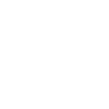
t = 0.00 s
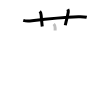
t = 3.25 s
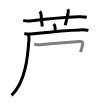
t = 6.50 s
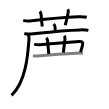
t = 9.50 s
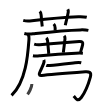
t = 12.75 s
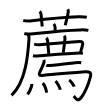
t = 16.00 s

The animated SVG that drew these frames (rendered in a browser with its animation timeline set to each time). Animation: 16 SMIL elements (animate=16); one cycle of 16.00 s.

<svg width="109px" height="109px" viewBox="0 0 px 109px" xmlns="http://www.w3.org/2000/svg" xmlns:xlink="http://www.w3.org/1999/xlink" xml:space="preserve" version="1.1"  baseProfile="full">
<path d="M23.25,20.33c2.75,0.79,6.05,0.62,8.64,0.31c12.86-1.52,34.15-3.46,46.5-3.95c2.71-0.11,5.71-0.04,8.36,0.61" style="fill:none;stroke:black;stroke-width:3;opacity:0">
  <animate attributeType="CSS" attributeName="opacity" from="0" to="1" begin="0s" dur="1s" repeatCount="0" fill="freeze" />
</path>
<path d="M39.77,11.4c1.04,1.04,1.27,2.23,1.39,3.83c0.47,6.27,0.87,9.4,1.09,11.31" style="fill:none;stroke:black;stroke-width:3;opacity:0">
  <animate attributeType="CSS" attributeName="opacity" from="0" to="1" begin="1s" dur="1s" repeatCount="0" fill="freeze" />
</path>
<path d="M67.79,9.21c0.58,1.17,0.62,2.14,0.44,3.13c-1.06,5.77-1.79,7.41-2.94,12.85" style="fill:none;stroke:black;stroke-width:3;opacity:0">
  <animate attributeType="CSS" attributeName="opacity" from="0" to="1" begin="2s" dur="1s" repeatCount="0" fill="freeze" />
</path>
<path d="M53.72,23.97c1.15,1.15,1.45,1.9,1.45,4.08c0,0.72-0.04,1.55-0.04,2.57" style="fill:none;stroke:black;stroke-width:3;opacity:0">
  <animate attributeType="CSS" attributeName="opacity" from="0" to="1" begin="3s" dur="1s" repeatCount="0" fill="freeze" />
</path>
<path d="M24.34,33.43c2.78,0.69,5.89,0.64,8.66,0.33c14.87-1.64,30.25-3.44,47.25-3.87c2.74-0.07,5.43-0.11,8.13,0.46" style="fill:none;stroke:black;stroke-width:3;opacity:0">
  <animate attributeType="CSS" attributeName="opacity" from="0" to="1" begin="4s" dur="1s" repeatCount="0" fill="freeze" />
</path>
<path d="M27.88,34.5c1.06,1.06,1.26,2.38,1.11,4.46C28,53,26.25,81.75,11.56,95.38" style="fill:none;stroke:black;stroke-width:3;opacity:0">
  <animate attributeType="CSS" attributeName="opacity" from="0" to="1" begin="5s" dur="1s" repeatCount="0" fill="freeze" />
</path>
<path d="M34.19,44.14c1.95,0.61,3.59,0.69,5.62,0.52c15.43-1.29,35.48-2.85,39.4-3.11c2.93-0.19,3.97,0.9,3.44,3.09c-0.98,4.04-1.4,4.98-2.07,7.52" style="fill:none;stroke:black;stroke-width:3;opacity:0">
  <animate attributeType="CSS" attributeName="opacity" from="0" to="1" begin="6s" dur="1s" repeatCount="0" fill="freeze" />
</path>
<path d="M46.33,37.92c0.88,0.88,1.17,2.08,1.29,3.12c0.09,0.82,0.66,7.24,1.14,12.84" style="fill:none;stroke:black;stroke-width:3;opacity:0">
  <animate attributeType="CSS" attributeName="opacity" from="0" to="1" begin="7s" dur="1s" repeatCount="0" fill="freeze" />
</path>
<path d="M64.19,35.78c0.68,0.85,0.93,1.85,0.79,3.12c-0.4,3.6-0.93,8.18-1.66,13.78" style="fill:none;stroke:black;stroke-width:3;opacity:0">
  <animate attributeType="CSS" attributeName="opacity" from="0" to="1" begin="8s" dur="1s" repeatCount="0" fill="freeze" />
</path>
<path d="M32.94,55.72c2.81,0.53,5.03,0.21,7.31-0.01c8.52-0.83,26.78-2.15,35.63-2.54c2.31-0.1,4.62-0.17,7,0.02" style="fill:none;stroke:black;stroke-width:3;opacity:0">
  <animate attributeType="CSS" attributeName="opacity" from="0" to="1" begin="9s" dur="1s" repeatCount="0" fill="freeze" />
</path>
<path d="M46.25,65.39c0.94,0.38,2.66,0.2,3.6,0.13c6.72-0.46,17.56-1.86,25.16-2.78c2.19-0.26,4.08-0.5,6.24,0.02" style="fill:none;stroke:black;stroke-width:3;opacity:0">
  <animate attributeType="CSS" attributeName="opacity" from="0" to="1" begin="10s" dur="1s" repeatCount="0" fill="freeze" />
</path>
<path d="M43.9,59.86c0.47,1.14,0.22,2.26-0.51,4.25c-0.52,1.41-2.35,5.45-3.43,7.73c-0.9,1.88-1.35,4.02,1.65,3.65c3.92-0.48,32.74-2.86,43.65-3.69c4.04-0.3,6.39,0.52,5.15,5.08c-1.66,6.1-4.79,14.85-9.12,20.6c-3.86,5.11-5.69,0.61-7.56-1.5" style="fill:none;stroke:black;stroke-width:3;opacity:0">
  <animate attributeType="CSS" attributeName="opacity" from="0" to="1" begin="11s" dur="1s" repeatCount="0" fill="freeze" />
</path>
<path d="M31.88,84.12c0,3.71-3.47,9.18-4.38,10.24" style="fill:none;stroke:black;stroke-width:3;opacity:0">
  <animate attributeType="CSS" attributeName="opacity" from="0" to="1" begin="12s" dur="1s" repeatCount="0" fill="freeze" />
</path>
<path d="M42.73,83.1c1.77,1.79,3.45,6.73,3.89,9.52" style="fill:none;stroke:black;stroke-width:3;opacity:0">
  <animate attributeType="CSS" attributeName="opacity" from="0" to="1" begin="13s" dur="1s" repeatCount="0" fill="freeze" />
</path>
<path d="M55.52,81.22c1.67,1.49,4.31,6.14,4.73,8.47" style="fill:none;stroke:black;stroke-width:3;opacity:0">
  <animate attributeType="CSS" attributeName="opacity" from="0" to="1" begin="14s" dur="1s" repeatCount="0" fill="freeze" />
</path>
<path d="M69.17,79.95c1.73,1.18,4.46,4.85,4.89,6.69" style="fill:none;stroke:black;stroke-width:3;opacity:0">
  <animate attributeType="CSS" attributeName="opacity" from="0" to="1" begin="15s" dur="1s" repeatCount="0" fill="freeze" />
</path>
</svg>
